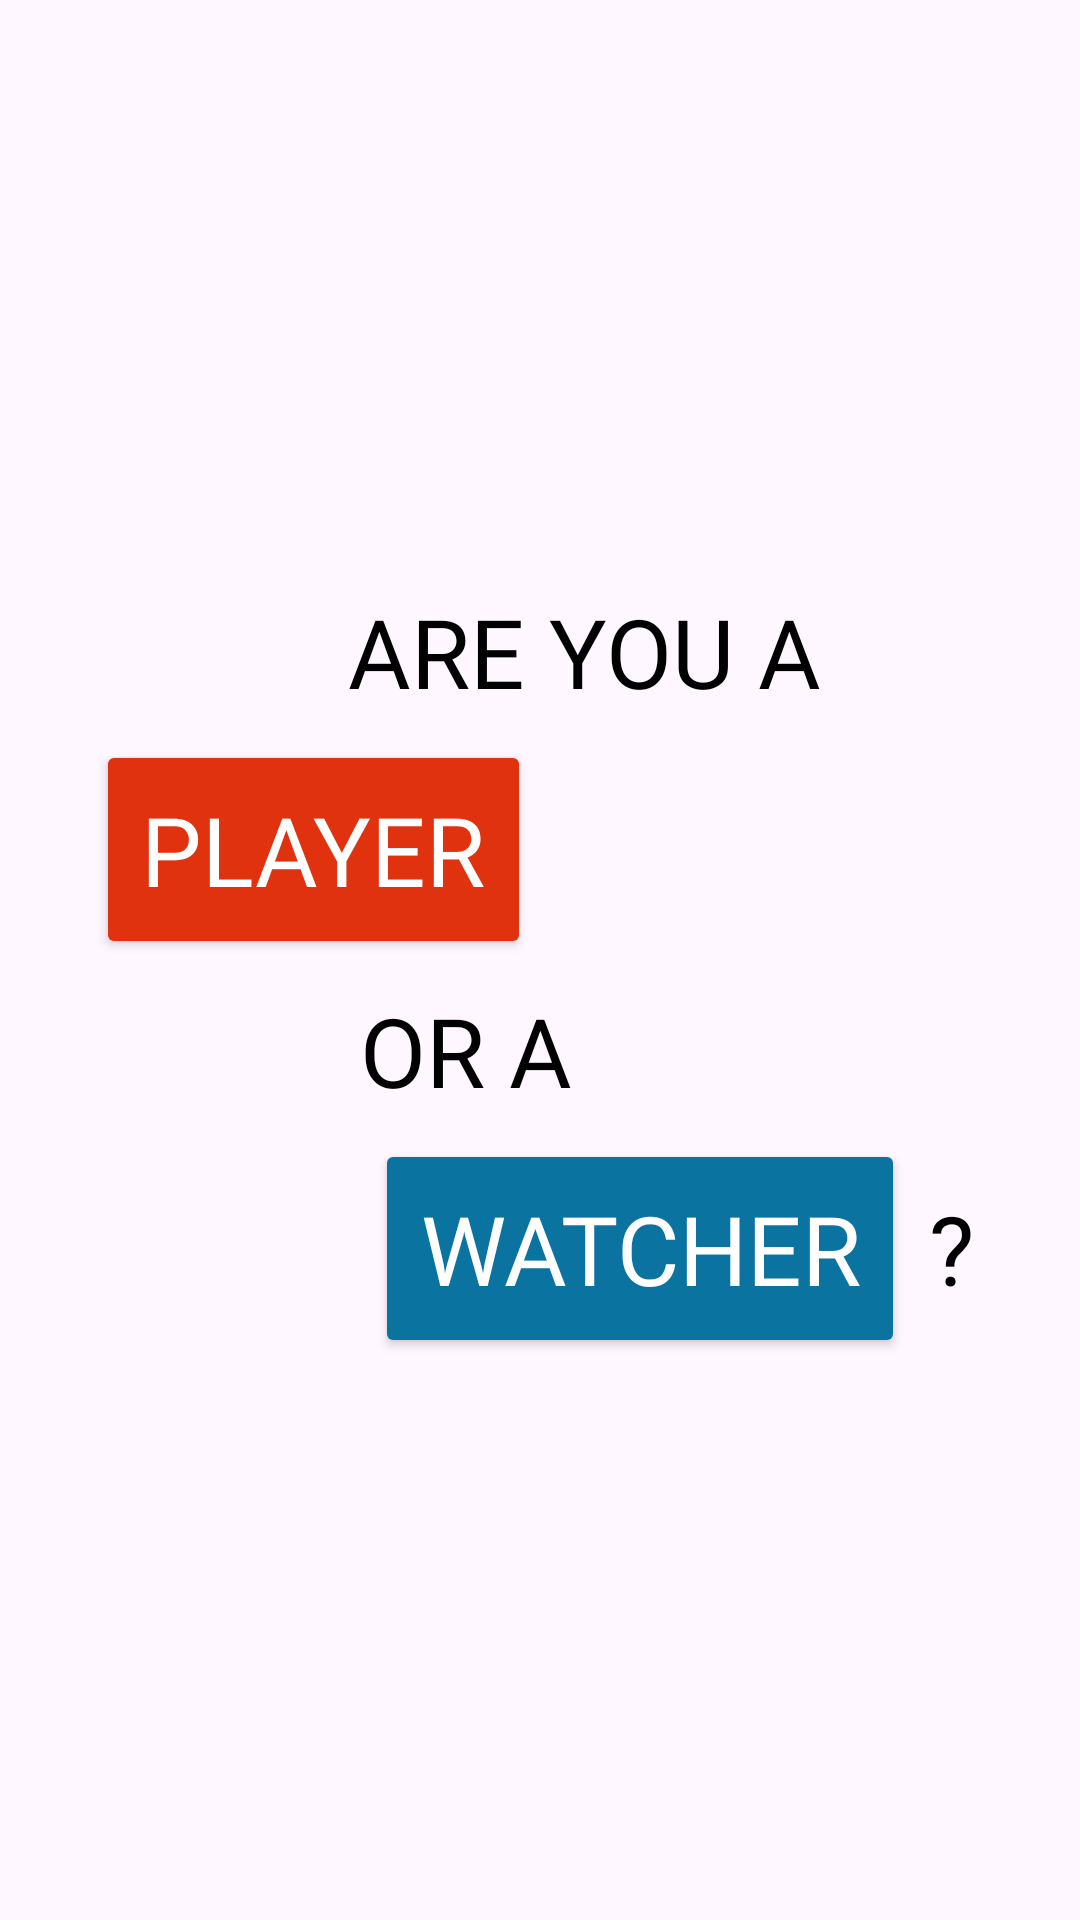

Produce the Android XML layout that renders to this screen, including the resource entries it uses.
<!-- AndroidManifest.xml: application theme Theme.DareMe -->
<!-- res/layout/activity_start.xml -->
<?xml version="1.0" encoding="utf-8"?>
<androidx.constraintlayout.widget.ConstraintLayout xmlns:android="http://schemas.android.com/apk/res/android"
    xmlns:app="http://schemas.android.com/apk/res-auto"
    xmlns:tools="http://schemas.android.com/tools"
    android:id="@+id/start_layout"
    android:layout_width="match_parent"
    android:layout_height="match_parent"
    android:background="@drawable/gradient_animation"
    tools:context=".Activities.StartActivity">

    <TextView
        android:id="@+id/textView"
        android:layout_width="wrap_content"
        android:layout_height="wrap_content"
        android:layout_marginStart="64dp"
        android:layout_marginEnd="64dp"
        android:layout_marginBottom="8dp"
        android:fontFamily="@font/raleway_bold_italic"
        android:text="@string/are_you_a"
        android:textAllCaps="true"
        android:textColor="@android:color/black"
        android:textSize="32sp"
        app:layout_constraintBottom_toTopOf="@+id/start_player_button"
        app:layout_constraintEnd_toEndOf="parent"
        app:layout_constraintHorizontal_bias="0.7"
        app:layout_constraintStart_toStartOf="parent" />

    <Button
        android:id="@+id/start_player_button"
        android:layout_width="wrap_content"
        android:layout_height="wrap_content"
        android:layout_marginStart="32dp"
        android:layout_marginEnd="32dp"
        android:backgroundTint="@color/red_500"
        android:fontFamily="@font/raleway_bold_italic"
        android:foreground="?android:attr/selectableItemBackground"
        android:padding="15dp"
        android:text="@string/player"
        android:textAllCaps="true"
        android:textColor="@android:color/white"
        android:textSize="32sp"
        app:layout_constraintBottom_toTopOf="@+id/divider"
        app:layout_constraintEnd_toEndOf="parent"
        app:layout_constraintHorizontal_bias="0.0"
        app:layout_constraintStart_toStartOf="parent" />

    <View
        android:id="@+id/divider"
        android:layout_width="0dp"
        android:layout_height="1dp"
        android:layout_marginStart="16dp"
        android:layout_marginTop="8dp"
        android:layout_marginEnd="16dp"
        android:layout_marginBottom="8dp"
        android:background="?android:attr/listDivider"
        android:visibility="invisible"
        app:layout_constraintBottom_toBottomOf="parent"
        app:layout_constraintEnd_toEndOf="parent"
        app:layout_constraintStart_toStartOf="parent"
        app:layout_constraintTop_toTopOf="parent" />

    <TextView
        android:id="@+id/textView2"
        android:layout_width="wrap_content"
        android:layout_height="wrap_content"
        android:layout_marginStart="120dp"
        android:layout_marginTop="8dp"
        android:layout_marginEnd="120dp"
        android:fontFamily="@font/raleway_bold_italic"
        android:text="@string/or_a"
        android:textAllCaps="true"
        android:textColor="@android:color/black"
        android:textSize="32sp"
        app:layout_constraintEnd_toEndOf="parent"
        app:layout_constraintHorizontal_bias="0.0"
        app:layout_constraintStart_toStartOf="parent"
        app:layout_constraintTop_toBottomOf="@+id/divider" />

    <Button
        android:id="@+id/start_watcher_button"
        android:layout_width="wrap_content"
        android:layout_height="wrap_content"
        android:layout_marginStart="8dp"
        android:layout_marginTop="8dp"
        android:layout_marginEnd="8dp"
        android:backgroundTint="@color/blue_500"
        android:fontFamily="@font/raleway_bold_italic"
        android:foreground="?android:attr/selectableItemBackground"
        android:padding="15dp"
        android:text="@string/watcher"
        android:textAllCaps="true"
        android:textColor="@android:color/white"
        android:textSize="32sp"
        app:layout_constraintEnd_toEndOf="parent"
        app:layout_constraintHorizontal_bias="0.7"
        app:layout_constraintStart_toStartOf="parent"
        app:layout_constraintTop_toBottomOf="@+id/textView2" />

    <TextView
        android:id="@+id/textView3"
        android:layout_width="wrap_content"
        android:layout_height="wrap_content"
        android:layout_marginStart="8dp"
        android:fontFamily="@font/raleway_bold_italic"
        android:text="@string/question_mark"
        android:textColor="@android:color/black"
        android:textSize="32sp"
        app:layout_constraintBottom_toBottomOf="@+id/start_watcher_button"
        app:layout_constraintStart_toEndOf="@+id/start_watcher_button"
        app:layout_constraintTop_toTopOf="@+id/start_watcher_button" />

</androidx.constraintlayout.widget.ConstraintLayout>
<!-- resources referenced by this layout -->
<resources>
  <color name="blue_500">#0A73A0</color>
  <color name="red_500">#E1320F</color>
  <string name="are_you_a">ARE YOU A</string>
  <string name="or_a">OR A</string>
  <string name="player">Player</string>
  <string name="question_mark">\?</string>
  <string name="watcher">Watcher</string>
  <style name="Theme.DareMe" parent="Theme.Material3.DayNight.NoActionBar">
          
          
          <item name="colorPrimary">@color/red_500</item>
          <item name="colorPrimaryVariant">@color/red_700</item>
          <item name="colorOnPrimary">@color/white</item>
          
          <item name="colorSecondary">@color/blue_200</item>
          <item name="colorSecondaryVariant">@color/blue_700</item>
          <item name="colorOnSecondary">@color/black</item>
          
          <item name="android:statusBarColor">?attr/colorPrimaryVariant</item>
  
          
          <item name="colorPrimaryContainer">@color/red_50</item>
          
          <item name="colorSecondaryContainer">@color/red_50</item>
          
          <item name="colorSurfaceContainer">@color/red_50</item>
      </style>
  <color name="red_700">#CD2D0A</color>
  <color name="white">#FFFFFFFF</color>
  <color name="blue_200">#1D8BBB</color>
  <color name="blue_700">#04638C</color>
  <color name="black">#FF000000</color>
  <color name="red_50">#FFDBD4</color>
</resources>
